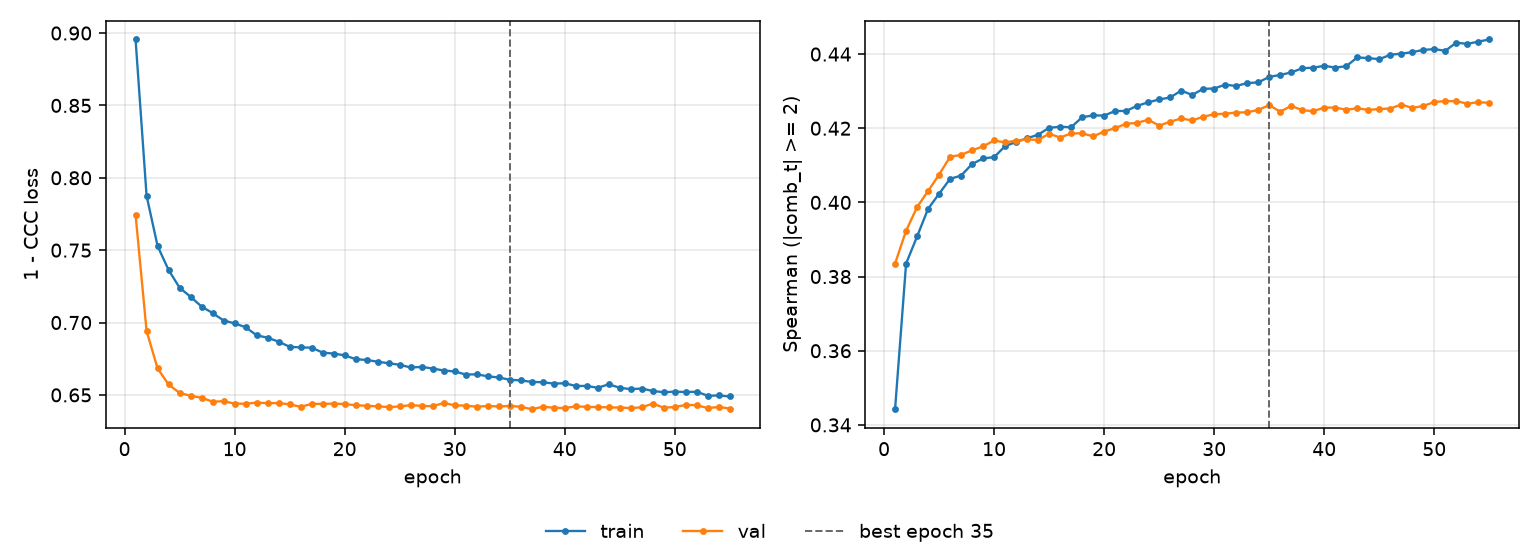

Data behind this chart, as committed beside it:
epoch, tr_loss, vl_loss, tr_sp, vl_sp, is_best
1, 0.8955, 0.7744, 0.3442, 0.3835, False
2, 0.7876, 0.6942, 0.3835, 0.3923, False
3, 0.7529, 0.6683, 0.3908, 0.3987, False
4, 0.7363, 0.6572, 0.3983, 0.4031, False
5, 0.724, 0.6514, 0.4023, 0.4075, False
6, 0.7178, 0.6494, 0.4064, 0.4123, False
7, 0.711, 0.648, 0.4072, 0.4128, False
8, 0.7066, 0.6454, 0.4103, 0.414, False
9, 0.7014, 0.6456, 0.4119, 0.4151, False
10, 0.6994, 0.644, 0.4122, 0.4167, False
11, 0.6968, 0.6439, 0.4152, 0.4162, False
12, 0.6912, 0.6447, 0.4163, 0.4167, False
13, 0.6895, 0.6443, 0.4173, 0.417, False
14, 0.6868, 0.6444, 0.4183, 0.4168, False
15, 0.6832, 0.6435, 0.4201, 0.4185, False
16, 0.6828, 0.6418, 0.4204, 0.4175, False
17, 0.6827, 0.6438, 0.4203, 0.4186, False
18, 0.6792, 0.6438, 0.423, 0.4186, False
19, 0.6785, 0.644, 0.4235, 0.4178, False
20, 0.6774, 0.6437, 0.4234, 0.4191, False
21, 0.6747, 0.6429, 0.4247, 0.42, False
22, 0.6741, 0.6425, 0.4247, 0.4212, False
23, 0.6729, 0.6421, 0.4261, 0.4214, False
24, 0.6719, 0.6416, 0.427, 0.4223, False
25, 0.6708, 0.642, 0.4278, 0.4207, False
26, 0.669, 0.6429, 0.4283, 0.4218, False
27, 0.6693, 0.6424, 0.4301, 0.4226, False
28, 0.6682, 0.6422, 0.429, 0.4221, False
29, 0.6669, 0.6444, 0.4306, 0.4231, False
30, 0.6662, 0.6428, 0.4307, 0.4238, False
31, 0.6641, 0.6426, 0.4318, 0.4239, False
32, 0.6642, 0.6419, 0.4314, 0.4242, False
33, 0.6629, 0.6423, 0.4322, 0.4243, False
34, 0.662, 0.642, 0.4324, 0.4249, False
35, 0.6605, 0.6424, 0.4338, 0.4262, True
36, 0.66, 0.6418, 0.4344, 0.4245, False
37, 0.659, 0.6401, 0.435, 0.426, False
38, 0.6587, 0.6418, 0.4362, 0.4249, False
39, 0.6579, 0.6412, 0.4363, 0.4246, False
40, 0.658, 0.6409, 0.4368, 0.4256, False
41, 0.6562, 0.6421, 0.4364, 0.4256, False
42, 0.6562, 0.6417, 0.4367, 0.425, False
43, 0.6549, 0.6416, 0.4391, 0.4254, False
44, 0.6573, 0.6414, 0.4389, 0.4249, False
45, 0.6549, 0.6413, 0.4386, 0.4252, False
46, 0.654, 0.6409, 0.4398, 0.4253, False
47, 0.6544, 0.6414, 0.4401, 0.4264, False
48, 0.6527, 0.644, 0.4405, 0.4255, False
49, 0.6518, 0.6412, 0.4411, 0.426, False
50, 0.6523, 0.6416, 0.4413, 0.4271, False
51, 0.652, 0.6431, 0.4409, 0.4273, False
52, 0.6522, 0.6429, 0.4431, 0.4273, False
53, 0.6494, 0.6408, 0.4427, 0.4266, False
54, 0.6496, 0.6417, 0.4434, 0.427, False
55, 0.6489, 0.6406, 0.4439, 0.4268, False
